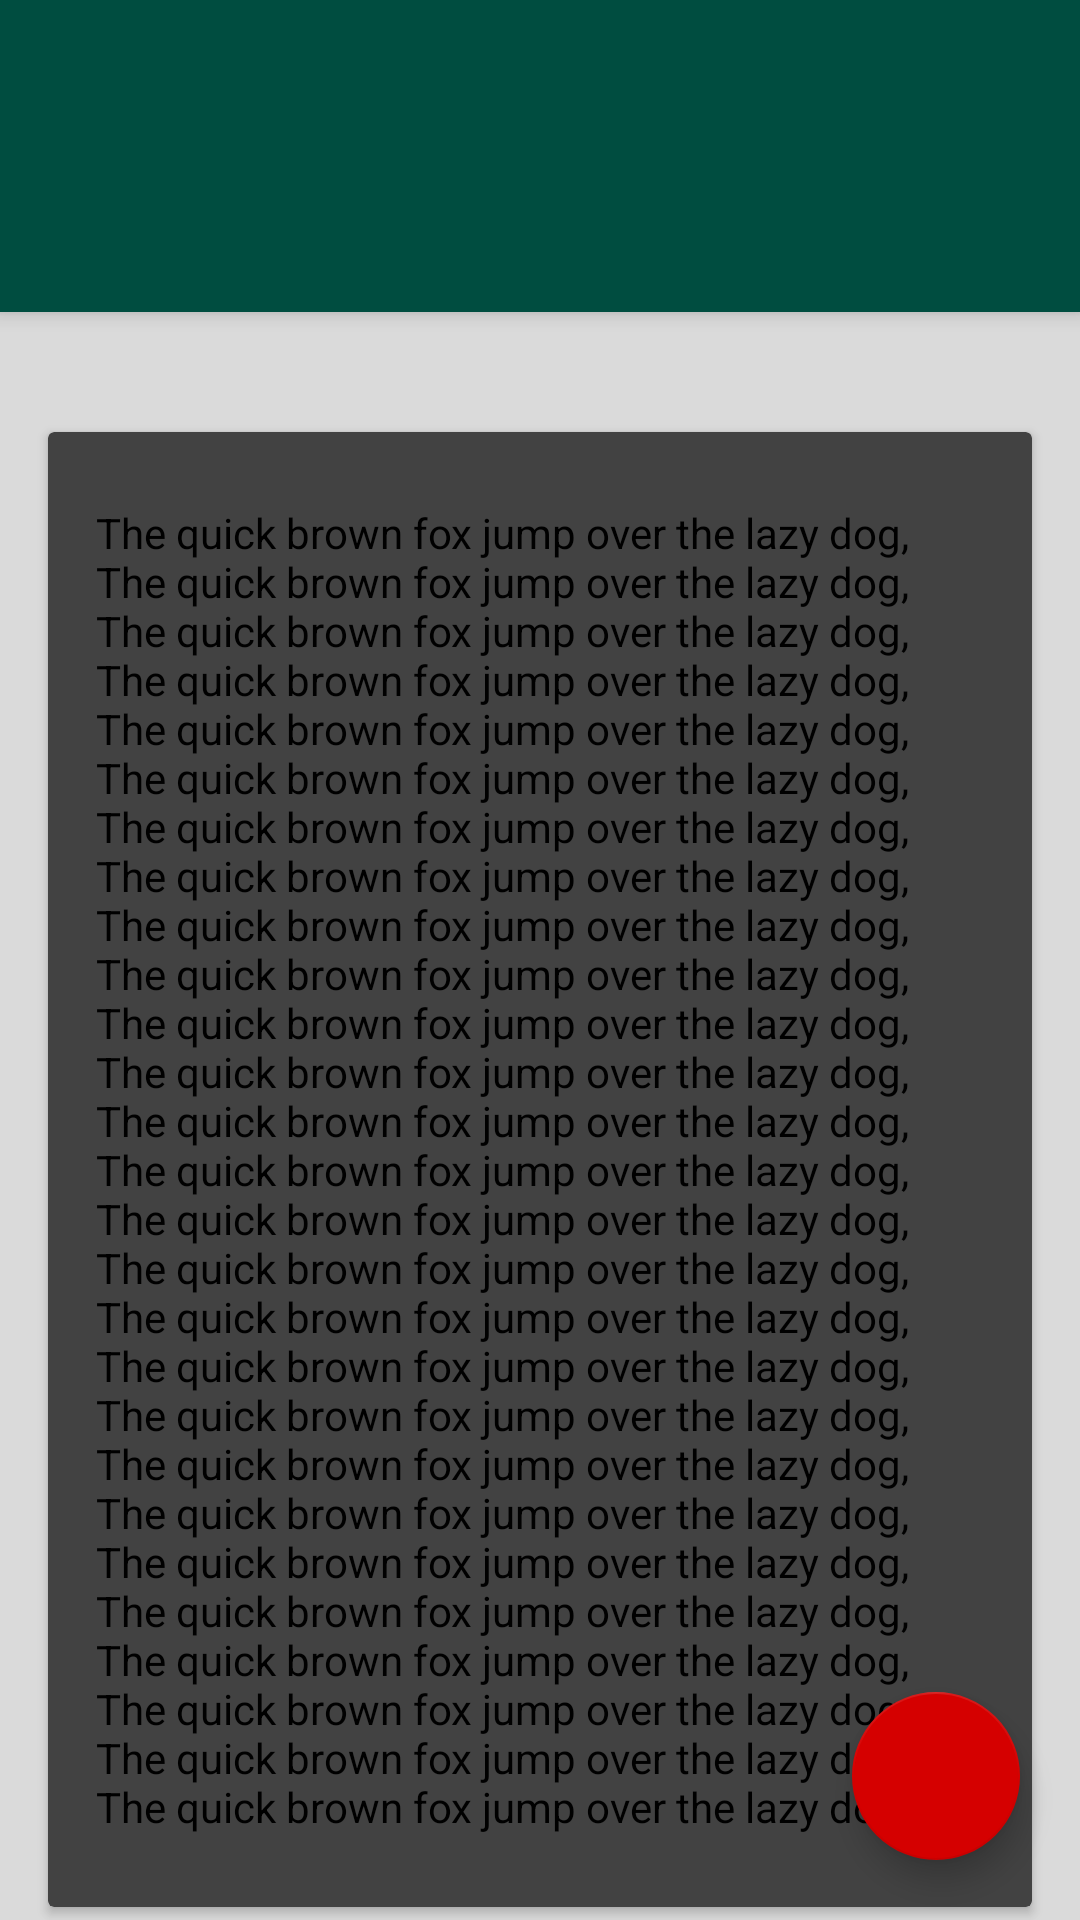

Here is an Android app screen rendered from its layout file. Give the layout XML and the strings, colors and styles it references.
<!-- AndroidManifest.xml: application theme AppTheme -->
<!-- res/layout/coordinator_layout.xml -->
<android.support.design.widget.CoordinatorLayout
    xmlns:android="http://schemas.android.com/apk/res/android"
    xmlns:tools="http://schemas.android.com/tools"
    xmlns:app="http://schemas.android.com/apk/res-auto"
    android:id="@+id/coordinatorLayout"
    android:layout_height="match_parent"
    android:layout_width="match_parent">


    <android.support.design.widget.AppBarLayout
        android:id="@+id/appbar"
        android:layout_width="match_parent"
        android:layout_height="wrap_content"
        android:fitsSystemWindows="true">

        <android.support.v7.widget.Toolbar
            android:id="@+id/toolbar"
            android:layout_width="match_parent"
            android:layout_height="?attr/actionBarSize"
            android:background="?attr/colorPrimary"
            app:layout_scrollFlags="scroll|enterAlways"/>

        <android.support.design.widget.TabLayout
            android:id="@+id/tabLayout"
            android:scrollbars="horizontal"
            android:layout_below="@+id/toolbar"
            android:layout_width="match_parent"
            android:layout_height="wrap_content"
            android:background="?attr/colorPrimary" />

    </android.support.design.widget.AppBarLayout>

    
    <include layout="@layout/cardviews"/>

    <android.support.design.widget.FloatingActionButton
        android:id="@+id/fab"
        android:layout_width="wrap_content"
        android:layout_height="wrap_content"
        android:layout_marginBottom="20dp"
        android:layout_marginRight="20dp"
        android:layout_gravity="bottom|right"
        app:fabSize="normal" />

</android.support.design.widget.CoordinatorLayout>
<!-- res/layout/cardviews.xml (included above) -->
<?xml version="1.0" encoding="utf-8"?>
<android.support.v4.widget.NestedScrollView
	    xmlns:android="http://schemas.android.com/apk/res/android"
	    xmlns:app="http://schemas.android.com/apk/res-auto"
        android:layout_width="match_parent"
        android:layout_height="match_parent"
        app:layout_behavior="@string/appbar_scrolling_view_behavior">

        <LinearLayout
            android:layout_width="match_parent"
            android:layout_height="match_parent"
            android:orientation="vertical"
            android:paddingTop="24dp">

            <android.support.v7.widget.CardView
                android:layout_width="match_parent"
                android:layout_height="wrap_content"
                android:layout_margin="@dimen/card_margin">

                <LinearLayout
                    style="@style/Widget.CardContent"
                    android:layout_width="match_parent"
                    android:layout_height="wrap_content"
                    android:background="@drawable/cardview_border">

                   <TextView
                        android:layout_width="match_parent"
                        android:layout_height="wrap_content"
                        android:textColor="#000000"
                        android:text="@string/long_text" />


                </LinearLayout>

            </android.support.v7.widget.CardView>



            <android.support.v7.widget.CardView
                android:layout_width="match_parent"
                android:layout_height="wrap_content"
                android:layout_marginBottom="@dimen/card_margin"
                android:layout_marginLeft="@dimen/card_margin"
                android:layout_marginRight="@dimen/card_margin"
                >



            </android.support.v7.widget.CardView>

        </LinearLayout>

</android.support.v4.widget.NestedScrollView>
<!-- resources referenced by this layout -->
<resources>
  <dimen name="card_margin">16dp</dimen>
  <string name="long_text">The quick brown fox jump over the lazy dog, The quick brown fox jump over the lazy dog, The quick brown fox jump over the lazy dog,
          The quick brown fox jump over the lazy dog, The quick brown fox jump over the lazy dog, The quick brown fox jump over the lazy dog, The quick brown fox jump over the lazy dog,
          The quick brown fox jump over the lazy dog, The quick brown fox jump over the lazy dog, The quick brown fox jump over the lazy dog, The quick brown fox jump over the lazy dog,
          The quick brown fox jump over the lazy dog, The quick brown fox jump over the lazy dog, The quick brown fox jump over the lazy dog, The quick brown fox jump over the lazy dog,
          The quick brown fox jump over the lazy dog, The quick brown fox jump over the lazy dog, The quick brown fox jump over the lazy dog, The quick brown fox jump over the lazy dog,
          The quick brown fox jump over the lazy dog, The quick brown fox jump over the lazy dog, The quick brown fox jump over the lazy dog, The quick brown fox jump over the lazy dog,
          The quick brown fox jump over the lazy dog, The quick brown fox jump over the lazy dog, The quick brown fox jump over the lazy dog, The quick brown fox jump over the lazy dog,
      </string>
  <style name="Widget.CardContent" parent="android:Widget">
      <item name="android:paddingLeft">16dp</item>
      <item name="android:paddingRight">16dp</item>
      <item name="android:paddingTop">24dp</item>
      <item name="android:paddingBottom">24dp</item>
      <item name="android:orientation">vertical</item>
  </style>
  <style name="AppTheme" parent="AppBaseTheme">
      
  </style>
  <style name="AppBaseTheme" parent="Base.Theme.HMKCodeApp">
      
  </style>
  <style name="Base.Theme.HMKCodeApp" parent="Theme.AppCompat.NoActionBar">
  
      <item name="colorPrimary">@color/my_primary</item>
  
      
      <item name="colorPrimaryDark">@color/my_primary_dark</item>
  
      
      <item name="colorAccent">@color/my_accent</item>
  
      
      <item name="android:textColorPrimary">@color/my_primary_text</item>
  
      
      <item name="android:textColorSecondary">@color/my_secondary_text</item>
  
  
      <item name="android:windowBackground">@color/window_background</item>
  </style>
  <color name="my_primary">#004D40</color>
  <color name="my_primary_dark">#00796B</color>
  <color name="my_accent">#d50000</color>
  <color name="my_primary_text">#FFAB00</color>
  <color name="my_secondary_text">#ffffff</color>
  <color name="window_background">#d3d3d3d3</color>
</resources>
